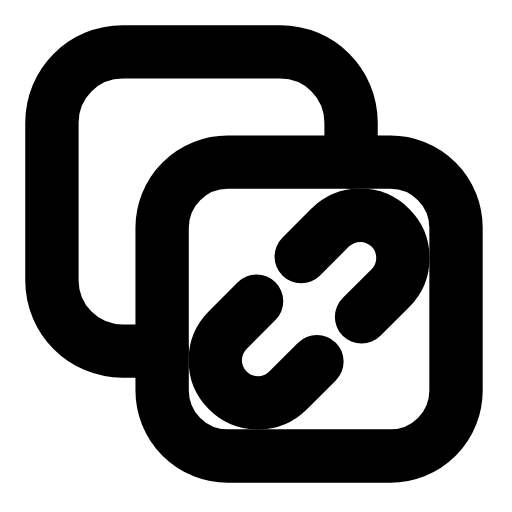
t = 0.00 s
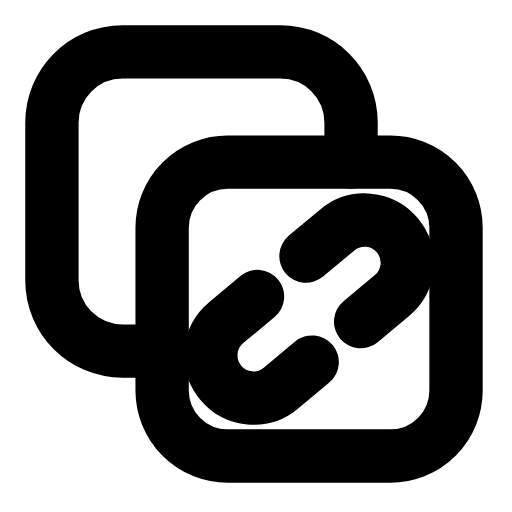
t = 0.24 s
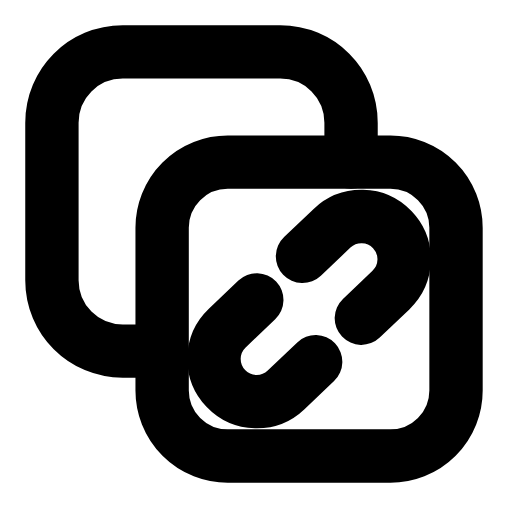
t = 0.44 s
t = 0.68 s: frame unchanged from t = 0.00 s, image omitted
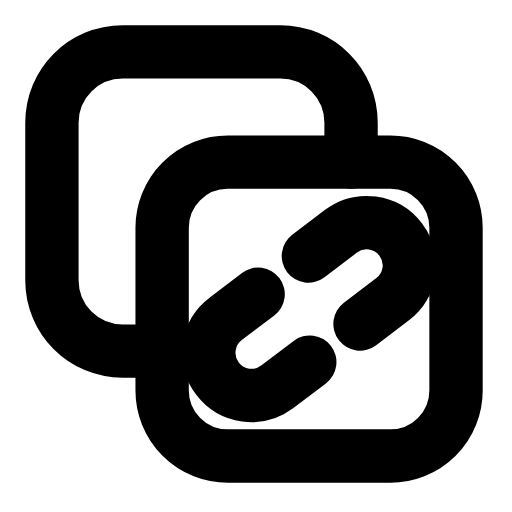
t = 0.92 s
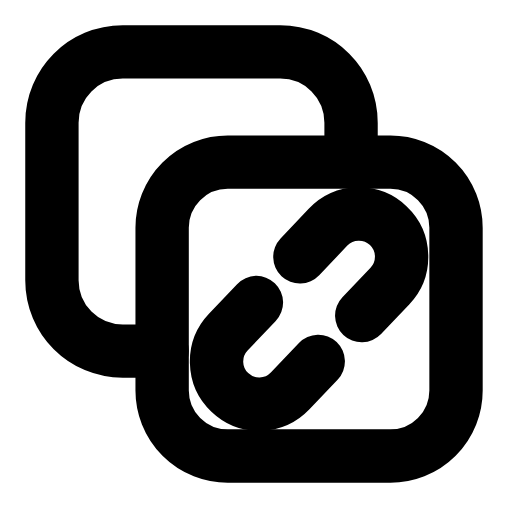
t = 1.17 s

The animated SVG that drew these frames (rendered in a browser with its animation timeline set to each time). Animation: 1 SMIL element (animateTransform=1); one cycle of 1.40 s, repeats indefinitely.

<svg xmlns="http://www.w3.org/2000/svg" width="24" height="24" viewBox="0 0 24 24" fill="none"><g transform="translate(-2.732 -2.732) scale(1.23)"><rect stroke="currentColor" stroke-width="2.033" stroke-linecap="round" stroke-linejoin="round" fill="none" x="8.4" y="8.4" width="11.2" height="11.2" rx="2.5"></rect><path stroke="currentColor" stroke-width="2.033" stroke-linecap="round" stroke-linejoin="round" fill="none" d="M8.4 15.6L6.9 15.6C5.4 15.6 4.2 14.4 4.2 12.9L4.2 6.9C4.2 5.4 5.4 4.2 6.9 4.2L12.9 4.2C14.4 4.2 15.6 5.4 15.6 6.9L15.6 8.4"></path><g><animateTransform attributeName="transform" type="rotate" values="0 14 14;-8 14 14;8 14 14;0 14 14;0 14 14;8 14 14;-8 14 14;0 14 14;0 14 14" keyTimes="0;0.135;0.27;0.45;0.6;0.72;0.81;0.9;1" dur="1.4s" repeatCount="indefinite" calcMode="spline" keySplines="0.16 1 0.3 1;0.16 1 0.3 1;0.16 1 0.3 1;0.16 1 0.3 1;0.16 1 0.3 1;0.16 1 0.3 1;0.16 1 0.3 1;0.16 1 0.3 1"/><path stroke="currentColor" stroke-width="2.033" stroke-linecap="round" stroke-linejoin="round" fill="none" d="M13.7 12L14.8 10.9A1.5 1.5 0 0 1 17.1 13.2L16 14.3"></path><path stroke="currentColor" stroke-width="2.033" stroke-linecap="round" stroke-linejoin="round" fill="none" d="M12 13.7L10.9 14.8A1.5 1.5 0 0 0 13.2 17.1L14.3 16"></path></g></g></svg>
